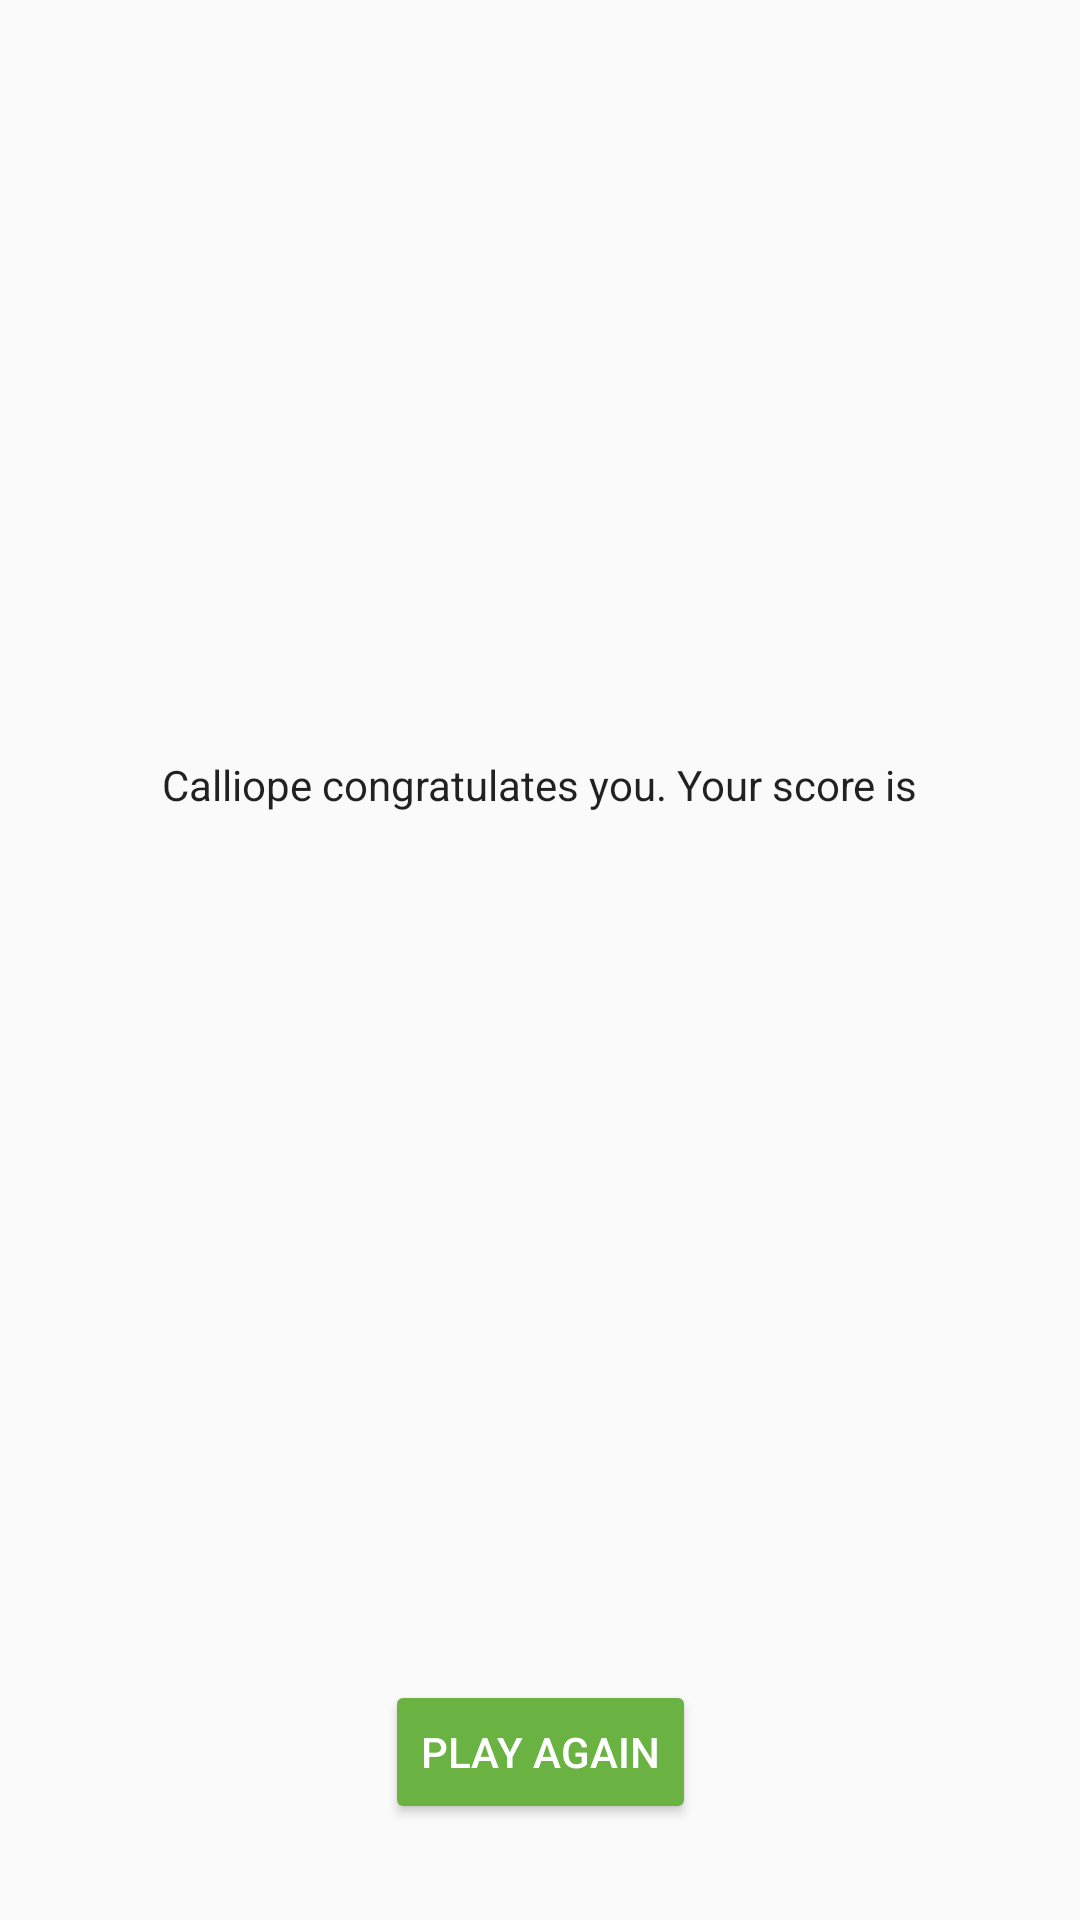

The Android layout XML behind this screen, and the referenced resources:
<!-- AndroidManifest.xml: application theme AppTheme -->
<!-- res/layout/score_fragment.xml -->
<?xml version="1.0" encoding="utf-8"?>
<layout xmlns:android="http://schemas.android.com/apk/res/android"
    xmlns:app="http://schemas.android.com/apk/res-auto"
    xmlns:tools="http://schemas.android.com/tools"
    tools:context=".score.ScoreFragment">


    <data>
        <variable
            name="scoreViewModel"
            type="com.artemissoftware.calliopepoetry.score.ScoreViewModel" />

        <variable
            name="score"
            type="Integer" />
    </data>

    <androidx.constraintlayout.widget.ConstraintLayout
        android:id="@+id/score_layout"
        android:layout_width="match_parent"
        android:layout_height="match_parent">

        <TextView
            android:id="@+id/you_scored_text"
            android:layout_width="wrap_content"
            android:layout_height="wrap_content"
            android:layout_marginTop="32dp"
            android:fontFamily="sans-serif"
            android:text="@string/you_scored"
            android:textColor="@color/black_text_color"
            android:textSize="14sp"
            android:textStyle="normal"
            app:layout_constraintBottom_toTopOf="@+id/score_text"
            app:layout_constraintEnd_toEndOf="parent"
            app:layout_constraintHorizontal_bias="0.5"
            app:layout_constraintStart_toStartOf="parent"
            app:layout_constraintTop_toTopOf="parent"
            app:layout_constraintVertical_chainStyle="packed" />

        <TextView
            android:id="@+id/score_text"
            android:layout_width="wrap_content"
            android:layout_height="wrap_content"
            android:layout_marginTop="16dp"
            android:layout_marginBottom="8dp"
            android:fontFamily="sans-serif"
            android:textColor="@color/black_text_color"
            android:textSize="34sp"
            android:textStyle="normal"
            app:layout_constraintBottom_toTopOf="@+id/play_again_button"
            app:layout_constraintEnd_toEndOf="parent"
            app:layout_constraintHorizontal_bias="0.5"
            app:layout_constraintStart_toStartOf="parent"
            app:layout_constraintTop_toBottomOf="@+id/you_scored_text"
            app:layout_constraintVertical_chainStyle="packed"

            android:text="@{String.valueOf(score)}"
            tools:text="40" />

        <Button
            android:id="@+id/play_again_button"
            android:layout_width="wrap_content"
            android:layout_height="wrap_content"
            android:layout_marginBottom="32dp"
            android:text="@string/play_again"
            android:onClick="@{() -> scoreViewModel.onPlayAgain()}"
            android:theme="@style/GoButton"
            android:visibility="visible"
            app:layout_constraintBottom_toBottomOf="parent"
            app:layout_constraintEnd_toEndOf="parent"
            app:layout_constraintStart_toStartOf="parent" />

    </androidx.constraintlayout.widget.ConstraintLayout>
</layout>
<!-- resources referenced by this layout -->
<resources>
  <color name="black_text_color">#de000000</color>
  <string name="play_again">Play Again</string>
  <string name="you_scored">Calliope congratulates you. Your score is</string>
  <style name="GoButton" parent="Widget.AppCompat.Button.Colored">
          <item name="colorButtonNormal">@color/ok_green_color</item>
          <item name="colorControlHighlight">@color/selected_green_color</item>
          <item name="android:textColor">@color/white_text_color</item>
          <item name="colorAccent">@color/selected_green_color</item>
      </style>
  <style name="AppTheme" parent="Theme.AppCompat.Light.DarkActionBar">
          
          <item name="colorPrimary">@color/colorPrimary</item>
          <item name="colorPrimaryDark">@color/colorPrimaryDark</item>
          <item name="colorAccent">@color/colorAccent</item>
      </style>
  <color name="ok_green_color">#6ab343</color>
  <color name="selected_green_color">#388310</color>
  <color name="white_text_color">#ffffff</color>
  <color name="colorPrimary">#6200EE</color>
  <color name="colorPrimaryDark">#3700B3</color>
  <color name="colorAccent">#03DAC5</color>
</resources>
